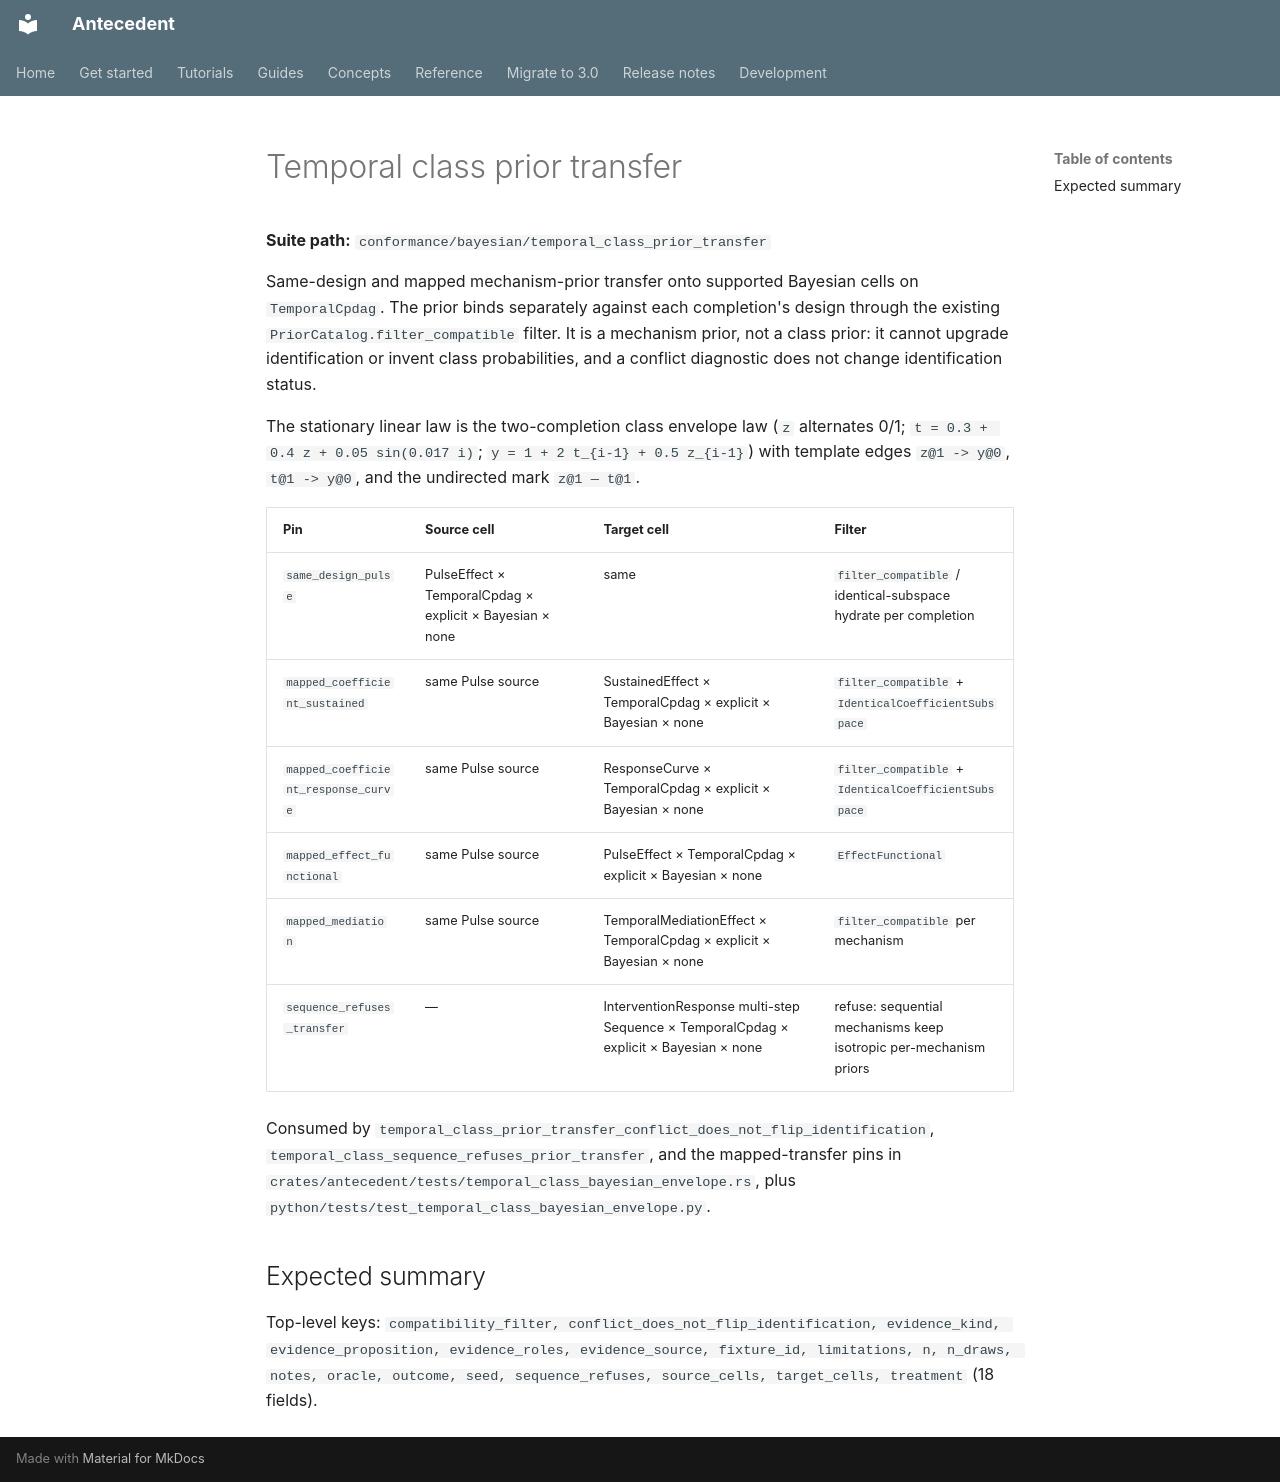

repository: iridae-dev/antecedent · page: conformance/bayesian__temporal_class_prior_transfer/index.html · generator: mkdocs

# Temporal class prior transfer

**Suite path:** `conformance/bayesian/temporal_class_prior_transfer`

Same-design and mapped mechanism-prior transfer onto supported Bayesian
cells on `TemporalCpdag`. The prior binds separately against each
completion's design through the existing `PriorCatalog.filter_compatible`
filter. It is a mechanism prior, not a class prior: it cannot upgrade
identification or invent class probabilities, and a conflict diagnostic does
not change identification status.

The stationary linear law is the two-completion class envelope law
(`z` alternates 0/1; `t = 0.3 + 0.4 z + 0.05 sin(0.017 i)`;
`y = 1 + 2 t_{i-1} + 0.5 z_{i-1}`) with template edges `z@1 -> y@0`,
`t@1 -> y@0`, and the undirected mark `z@1 — t@1`.

| Pin | Source cell | Target cell | Filter |
|---|---|---|---|
| `same_design_pulse` | PulseEffect × TemporalCpdag × explicit × Bayesian × none | same | `filter_compatible` / identical-subspace hydrate per completion |
| `mapped_coefficient_sustained` | same Pulse source | SustainedEffect × TemporalCpdag × explicit × Bayesian × none | `filter_compatible` + `IdenticalCoefficientSubspace` |
| `mapped_coefficient_response_curve` | same Pulse source | ResponseCurve × TemporalCpdag × explicit × Bayesian × none | `filter_compatible` + `IdenticalCoefficientSubspace` |
| `mapped_effect_functional` | same Pulse source | PulseEffect × TemporalCpdag × explicit × Bayesian × none | `EffectFunctional` |
| `mapped_mediation` | same Pulse source | TemporalMediationEffect × TemporalCpdag × explicit × Bayesian × none | `filter_compatible` per mechanism |
| `sequence_refuses_transfer` | — | InterventionResponse multi-step Sequence × TemporalCpdag × explicit × Bayesian × none | refuse: sequential mechanisms keep isotropic per-mechanism priors |

Consumed by `temporal_class_prior_transfer_conflict_does_not_flip_identification`,
`temporal_class_sequence_refuses_prior_transfer`, and the mapped-transfer pins
in `crates/antecedent/tests/temporal_class_bayesian_envelope.rs`, plus
`python/tests/test_temporal_class_bayesian_envelope.py`.

## Expected summary

Top-level keys: `compatibility_filter, conflict_does_not_flip_identification, evidence_kind, evidence_proposition, evidence_roles, evidence_source, fixture_id, limitations, n, n_draws, notes, oracle, outcome, seed, sequence_refuses, source_cells, target_cells, treatment` (18 fields).
